Run: headless pygame with SDL's dummy video driver; simulated clock (each Clock.tick advances the game by its frame time, no real sleeping); random seed 0; keys injected as events and as key.get_pressed() state; no mouse input.
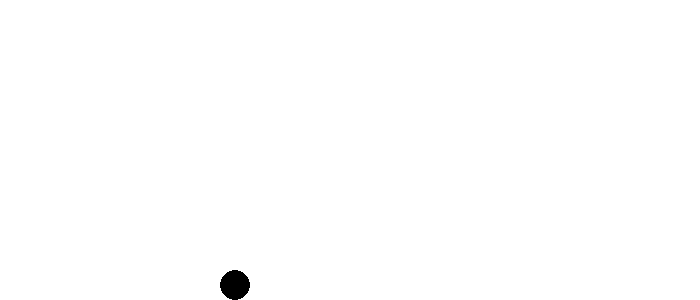
Frame 1 of 4 · flips 1–60 · no input
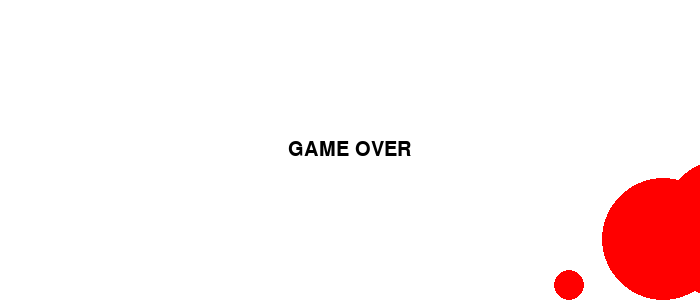
Frame 2 of 4 · flips 61–180 · tapped SPACE, RETURN · held RIGHT (→), D
Frame 3 of 4 · flips 181–300 · held DOWN (↓), S · screen unchanged from frame 2, image omitted
Frame 4 of 4 · flips 301–420 · held LEFT (←), A, UP (↑), W · screen unchanged from frame 3, image omitted

The pygame program that drew these frames:

import pygame as pg, sys, random

class Circle:
    def collide(self,obj):
        dist = ((self.x-obj.x)**2 + (self.y-obj.y)**2)**0.5
        return dist < self.radius+obj.radius

pg.init()
screen = pg.display.set_mode((700,300))
pg.display.set_caption('ジャンプして避けろ')
player = Circle()
player.x = 235
player.y = 235
player.dx = 0
player.dy = 0
player.radius = 15
enemies = []
for i in range(5):
    enemy = Circle()
    enemy.radius = random.randint(10,75)
    enemy.x = random.randint(700+enemy.radius,1400-enemy.radius)
    enemy.y = 300-enemy.radius
    enemy.hit = False
    enemies.append(enemy)
hits = 0

while True:
    screen.fill(pg.Color('white'))
    if player.y > 285:
        player.dy = 0
        player.y = 285
    else:
        player.dy += 0.3
    key = pg.key.get_pressed()
    if key[pg.K_UP] and player.y >=285:
        player.dy = -12
    if key[pg.K_DOWN]:
        player.dy += 2
    if key[pg.K_RIGHT]:
        player.dx += 0.3
    if key[pg.K_LEFT]:
        player.dx -= 0.3
    player.dx *= 0.98
    player.x += player.dx
    player.y += player.dy
    pg.draw.circle(screen,pg.Color('black'),(player.x,player.y),player.radius)
    for enemy in enemies:
        if hits < 5:
            enemy.x -= 3
            if enemy.x < -enemy.radius:
                enemy.x = random.randint(700+enemy.radius,1400-enemy.radius)
        if enemy.collide(player) and not enemy.hit:
            enemy.color = 'red'
            enemy.hit = True
            hits += 1
        elif not enemy.hit:
            enemy.color = 'blue'
        pg.draw.circle(screen,pg.Color(enemy.color),(enemy.x,enemy.y),enemy.radius)
    if hits >= 5:
        font = pg.font.SysFont('helvetica', 30)
        txt = font.render(f'GAME OVER',True,(0,0,0))
        screen.blit(txt,((700-txt.get_width())/2,(300-txt.get_height())/2))

    pg.display.update()
    pg.time.Clock().tick(60)
    for event in pg.event.get():
        if event.type == pg.QUIT:
            pg.quit()
            sys.exit()
